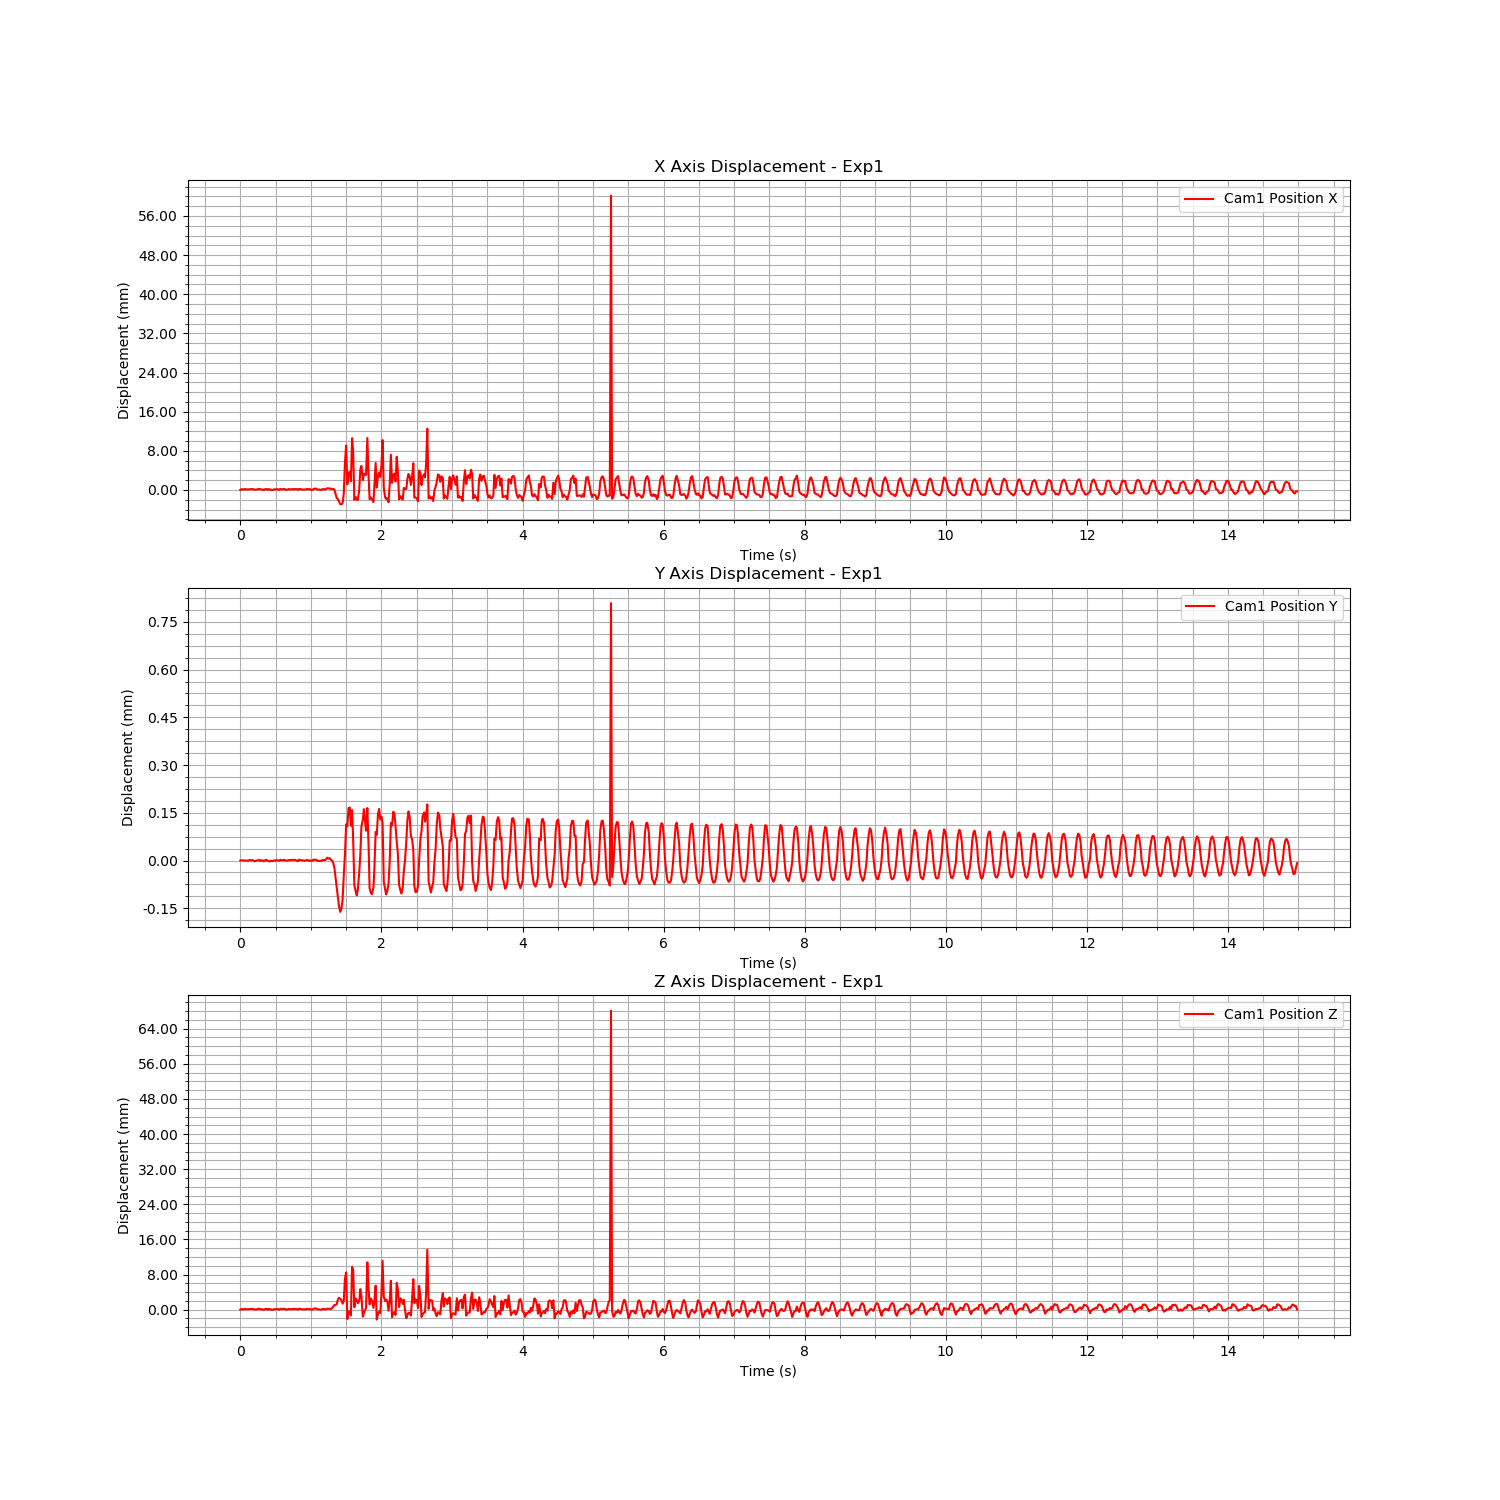

The table this chart was drawn from, first rows:
Time (s), Cam1 Fiducial ID, Cam1 Position X, Cam1 Position Y, Cam1 Position Z, Cam1 Rotation X, Cam1 Rotation Y, Cam1 Rotation Z, Cam1 Rotation W
1723755866, 0, 0.9635, 0.01376, 1.04, 0.9314, 0.001341, -0.3638, 0.007965
1723755866, 0, 0.9637, 0.01376, 1.04, 0.9314, 0.001341, -0.3638, 0.007965
1723755866, 0, 0.9637, 0.01376, 1.04, 0.9314, 0.001341, -0.3638, 0.007965
1723755866, 0, 0.9636, 0.01376, 1.04, 0.9314, 0.001341, -0.3638, 0.007965
1723755866, 0, 0.9637, 0.01376, 1.04, 0.9314, 0.001341, -0.3638, 0.007965
1723755866, 0, 0.9636, 0.01376, 1.04, 0.9314, 0.001341, -0.3638, 0.007965
1723755866, 0, 0.9636, 0.01376, 1.04, 0.9314, 0.001341, -0.3638, 0.007965
1723755866, 0, 0.9637, 0.01376, 1.04, 0.9314, 0.001341, -0.3638, 0.007965
1723755866, 0, 0.9637, 0.01376, 1.04, 0.9314, 0.001341, -0.3638, 0.007965
1723755866, 0, 0.9637, 0.01376, 1.04, 0.9314, 0.001341, -0.3638, 0.007965
1723755866, 0, 0.9637, 0.01376, 1.04, 0.9314, 0.001341, -0.3638, 0.007965
1723755866, 0, 0.9637, 0.01376, 1.04, 0.9314, 0.001341, -0.3638, 0.007965
1723755866, 0, 0.9636, 0.01376, 1.04, 0.9314, 0.001341, -0.3638, 0.007965
1723755866, 0, 0.9636, 0.01376, 1.04, 0.9314, 0.001341, -0.3638, 0.007965
1723755866, 0, 0.9636, 0.01376, 1.04, 0.9314, 0.001341, -0.3638, 0.007965
1723755866, 0, 0.9637, 0.01376, 1.04, 0.9314, 0.001341, -0.3638, 0.007965
1723755866, 0, 0.9638, 0.01376, 1.04, 0.9314, 0.001341, -0.3638, 0.007965
1723755866, 0, 0.9636, 0.01376, 1.04, 0.9314, 0.001341, -0.3638, 0.007965
1723755866, 0, 0.9636, 0.01376, 1.04, 0.9314, 0.001341, -0.3638, 0.007965
1723755866, 0, 0.9636, 0.01376, 1.04, 0.9314, 0.001341, -0.3638, 0.007965
1723755866, 0, 0.9635, 0.01376, 1.04, 0.9314, 0.001341, -0.3638, 0.007965
1723755866, 0, 0.9637, 0.01376, 1.04, 0.9314, 0.001341, -0.3638, 0.007965
1723755866, 0, 0.9637, 0.01376, 1.04, 0.9314, 0.001341, -0.3638, 0.007965
1723755866, 0, 0.9636, 0.01376, 1.04, 0.9314, 0.001341, -0.3638, 0.007965
1723755866, 0, 0.9637, 0.01376, 1.04, 0.9314, 0.001341, -0.3638, 0.007965
1723755866, 0, 0.9635, 0.01376, 1.04, 0.9314, 0.001341, -0.3638, 0.007965
1723755866, 0, 0.9636, 0.01376, 1.04, 0.9314, 0.001341, -0.3638, 0.007965
1723755866, 0, 0.9635, 0.01376, 1.04, 0.9314, 0.001341, -0.3638, 0.007965
1723755866, 0, 0.9636, 0.01376, 1.04, 0.9314, 0.001341, -0.3638, 0.007965
1723755866, 0, 0.9637, 0.01376, 1.04, 0.9314, 0.001341, -0.3638, 0.007965
1723755866, 0, 0.9636, 0.01376, 1.04, 0.9314, 0.001341, -0.3638, 0.007965
1723755866, 0, 0.9637, 0.01376, 1.04, 0.9314, 0.001341, -0.3638, 0.007965
1723755866, 0, 0.9637, 0.01376, 1.04, 0.9314, 0.001341, -0.3638, 0.007965
1723755866, 0, 0.9635, 0.01376, 1.04, 0.9314, 0.001341, -0.3638, 0.007965
1723755866, 0, 0.9638, 0.01376, 1.04, 0.9314, 0.001341, -0.3638, 0.007965
1723755866, 0, 0.9637, 0.01376, 1.04, 0.9314, 0.001341, -0.3638, 0.007965
1723755866, 0, 0.9637, 0.01376, 1.04, 0.9314, 0.001341, -0.3638, 0.007965
1723755866, 0, 0.9638, 0.01376, 1.04, 0.9314, 0.001341, -0.3638, 0.007965
1723755866, 0, 0.9637, 0.01376, 1.04, 0.9314, 0.001341, -0.3638, 0.007965
1723755866, 0, 0.9635, 0.01376, 1.04, 0.9314, 0.001341, -0.3638, 0.007965
1723755866, 0, 0.9636, 0.01376, 1.04, 0.9314, 0.001341, -0.3638, 0.007965
1723755866, 0, 0.9637, 0.01376, 1.04, 0.9314, 0.001341, -0.3638, 0.007965
1723755866, 0, 0.9636, 0.01376, 1.04, 0.9314, 0.001341, -0.3638, 0.007965
1723755866, 0, 0.9637, 0.01376, 1.04, 0.9314, 0.001341, -0.3638, 0.007965
1723755866, 0, 0.9636, 0.01376, 1.04, 0.9314, 0.001341, -0.3638, 0.007965
1723755866, 0, 0.9638, 0.01376, 1.04, 0.9314, 0.001341, -0.3638, 0.007965
1723755866, 0, 0.9636, 0.01376, 1.04, 0.9314, 0.001341, -0.3638, 0.007965
1723755866, 0, 0.9637, 0.01376, 1.04, 0.9314, 0.001341, -0.3638, 0.007965
1723755866, 0, 0.9637, 0.01376, 1.04, 0.9314, 0.001341, -0.3638, 0.007965
1723755866, 0, 0.9635, 0.01376, 1.04, 0.9314, 0.001341, -0.3638, 0.007965
1723755866, 0, 0.9638, 0.01376, 1.04, 0.9314, 0.001341, -0.3638, 0.007965
1723755866, 0, 0.9637, 0.01376, 1.04, 0.9314, 0.001341, -0.3638, 0.007965
1723755866, 0, 0.9637, 0.01376, 1.04, 0.9314, 0.001341, -0.3638, 0.007965
1723755866, 0, 0.9636, 0.01376, 1.04, 0.9314, 0.001341, -0.3638, 0.007965
1723755866, 0, 0.9636, 0.01376, 1.04, 0.9314, 0.001341, -0.3638, 0.007965
1723755866, 0, 0.9636, 0.01376, 1.04, 0.9314, 0.001341, -0.3638, 0.007965
1723755867, 0, 0.9637, 0.01376, 1.04, 0.9314, 0.001341, -0.3638, 0.007965
1723755867, 0, 0.9637, 0.01376, 1.04, 0.9314, 0.001341, -0.3638, 0.007965
1723755867, 0, 0.9636, 0.01376, 1.04, 0.9314, 0.001341, -0.3638, 0.007965
1723755867, 0, 0.9637, 0.01376, 1.04, 0.9314, 0.001341, -0.3638, 0.007965
... 829 more rows
